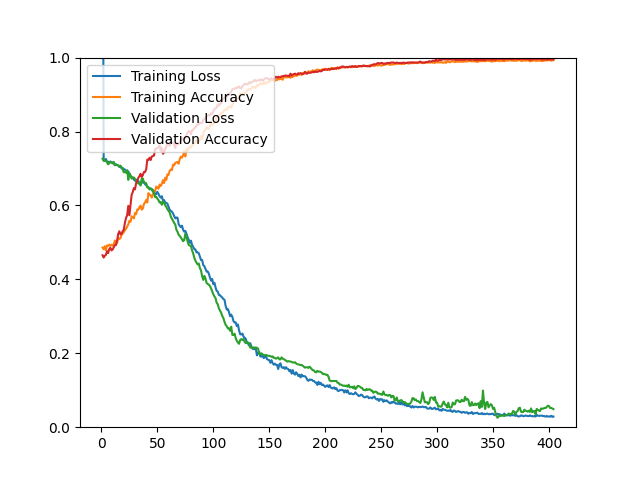

Values plotted in this chart, from the file beside it:
epoch, loss, acc, val_loss, val_acc
1, 1.674, 0.4860, 0.7264, 0.4651
2, 0.7228, 0.4812, 0.7204, 0.4590
3, 0.7205, 0.4898, 0.7223, 0.4639
4, 0.7257, 0.4785, 0.7209, 0.4663
5, 0.7185, 0.4918, 0.7167, 0.4759
6, 0.7180, 0.4902, 0.7111, 0.4711
7, 0.7174, 0.4939, 0.7141, 0.4819
8, 0.7186, 0.4909, 0.7185, 0.4855
9, 0.7165, 0.4939, 0.7160, 0.4783
10, 0.7163, 0.4908, 0.7136, 0.4807
11, 0.7148, 0.4949, 0.7178, 0.4867
12, 0.7090, 0.5052, 0.7087, 0.4928
13, 0.7114, 0.4973, 0.7096, 0.4928
14, 0.7095, 0.4985, 0.7096, 0.5048
15, 0.7079, 0.5124, 0.7084, 0.5229
16, 0.7043, 0.5091, 0.7053, 0.5301
17, 0.7055, 0.5115, 0.7078, 0.5217
18, 0.7001, 0.5204, 0.7033, 0.5229
19, 0.7012, 0.5239, 0.6976, 0.5301
20, 0.6987, 0.5278, 0.6897, 0.5349
21, 0.6971, 0.5329, 0.6900, 0.5530
22, 0.6917, 0.5369, 0.6885, 0.5663
23, 0.6892, 0.5426, 0.6957, 0.5735
24, 0.6922, 0.5485, 0.6693, 0.5988
25, 0.6839, 0.5584, 0.6871, 0.5735
26, 0.6805, 0.5559, 0.6811, 0.6024
27, 0.6765, 0.5707, 0.6728, 0.6289
28, 0.6750, 0.5677, 0.6755, 0.6361
29, 0.6698, 0.5648, 0.6757, 0.6470
30, 0.6669, 0.5796, 0.6717, 0.6434
31, 0.6700, 0.5762, 0.6650, 0.6602
32, 0.6633, 0.5889, 0.6628, 0.6663
33, 0.6661, 0.5885, 0.6594, 0.6747
34, 0.6606, 0.5955, 0.6597, 0.6795
35, 0.6580, 0.5995, 0.6539, 0.6855
36, 0.6609, 0.5887, 0.6728, 0.6771
37, 0.6657, 0.5917, 0.6729, 0.6819
38, 0.6616, 0.6040, 0.6614, 0.6904
39, 0.6575, 0.6080, 0.6616, 0.6904
40, 0.6548, 0.6150, 0.6600, 0.6976
41, 0.6506, 0.6078, 0.6487, 0.7241
42, 0.6488, 0.6334, 0.6488, 0.7229
43, 0.6453, 0.6293, 0.6431, 0.7289
44, 0.6459, 0.6277, 0.6454, 0.7229
45, 0.6449, 0.6211, 0.6422, 0.7325
46, 0.6371, 0.6296, 0.6420, 0.7337
47, 0.6368, 0.6382, 0.6338, 0.7349
48, 0.6305, 0.6380, 0.6223, 0.7530
49, 0.6306, 0.6510, 0.6235, 0.7530
50, 0.6368, 0.6487, 0.6182, 0.7554
51, 0.6314, 0.6454, 0.6146, 0.7566
52, 0.6248, 0.6565, 0.6077, 0.7627
53, 0.6211, 0.6526, 0.6095, 0.7482
54, 0.6250, 0.6586, 0.6017, 0.7554
55, 0.6134, 0.6684, 0.6106, 0.7398
56, 0.6144, 0.6605, 0.6066, 0.7434
57, 0.6074, 0.6752, 0.6004, 0.7530
58, 0.6070, 0.6693, 0.5960, 0.7590
59, 0.6045, 0.6840, 0.5894, 0.7675
60, 0.5963, 0.6829, 0.5855, 0.7651
... 344 more rows
